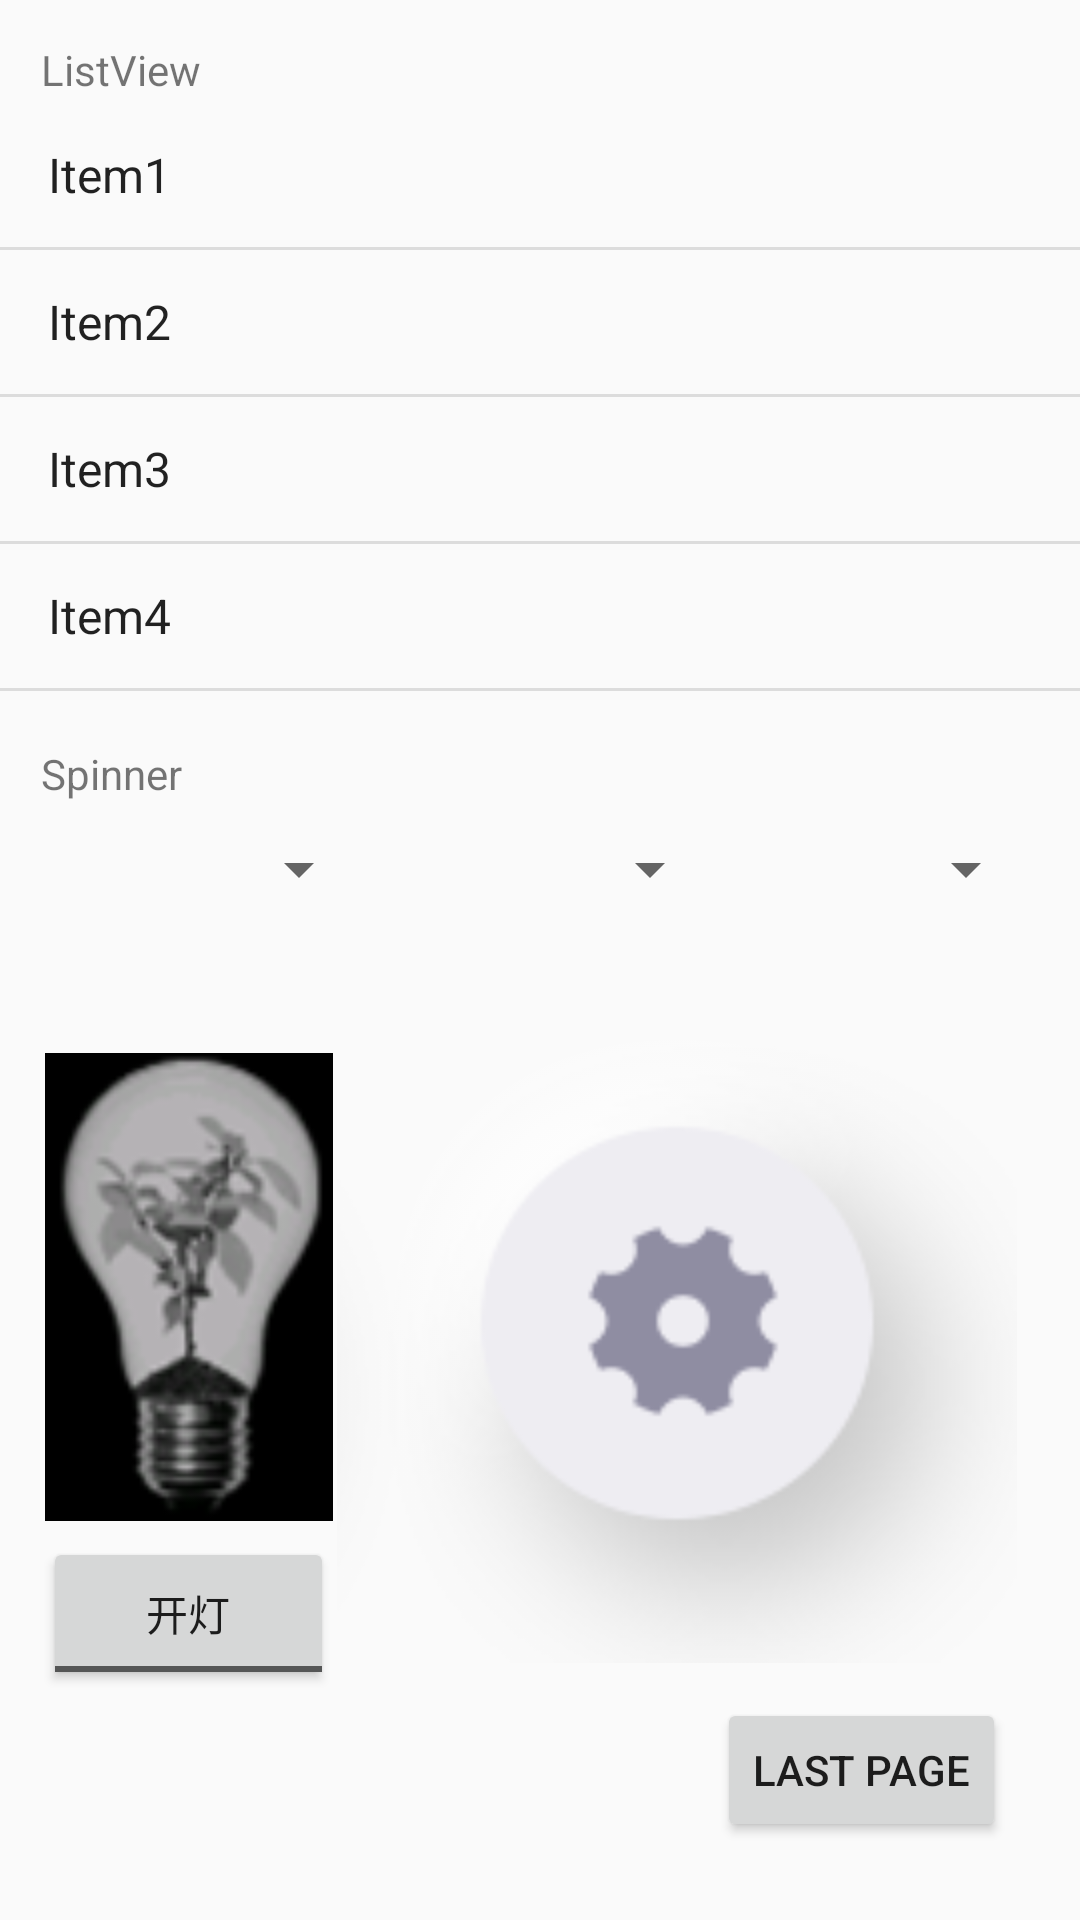

Reconstruct the res/layout file that produces this screen, plus the resources it refers to.
<!-- AndroidManifest.xml: application theme Theme.Project3 -->
<!-- res/layout/activity_main2.xml -->
<?xml version="1.0" encoding="utf-8"?>
<androidx.constraintlayout.widget.ConstraintLayout xmlns:android="http://schemas.android.com/apk/res/android"
    xmlns:app="http://schemas.android.com/apk/res-auto"
    xmlns:tools="http://schemas.android.com/tools"
    android:layout_width="match_parent"
    android:layout_height="match_parent"
    tools:context=".MainActivity2">

    <ListView
        android:id="@+id/items_ListView"
        android:layout_width="match_parent"
        android:layout_height="199dp"
        android:entries="@array/items"
        app:layout_constraintBottom_toBottomOf="parent"
        app:layout_constraintTop_toTopOf="parent"
        app:layout_constraintVertical_bias="0.078"
        tools:layout_editor_absoluteX="0dp" />

    <TextView
        android:id="@+id/textView"
        android:layout_width="wrap_content"
        android:layout_height="wrap_content"
        android:text="ListView"
        app:layout_constraintBottom_toBottomOf="parent"
        app:layout_constraintEnd_toEndOf="parent"
        app:layout_constraintHorizontal_bias="0.045"
        app:layout_constraintStart_toStartOf="parent"
        app:layout_constraintTop_toTopOf="parent"
        app:layout_constraintVertical_bias="0.022" />

    <Button
        android:id="@+id/lastPage_Button"
        android:layout_width="wrap_content"
        android:layout_height="wrap_content"
        android:text="Last Page"
        app:layout_constraintBottom_toBottomOf="parent"
        app:layout_constraintEnd_toEndOf="parent"
        app:layout_constraintHorizontal_bias="0.907"
        app:layout_constraintStart_toStartOf="parent"
        app:layout_constraintTop_toTopOf="parent"
        app:layout_constraintVertical_bias="0.956" />

    <Spinner
        android:id="@+id/province_Spinner"
        android:layout_width="109dp"
        android:layout_height="36dp"
        app:layout_constraintBottom_toBottomOf="parent"
        app:layout_constraintEnd_toEndOf="parent"
        app:layout_constraintHorizontal_bias="0.059"
        app:layout_constraintStart_toStartOf="parent"
        app:layout_constraintTop_toTopOf="parent"
        app:layout_constraintVertical_bias="0.45" />

    <Spinner
        android:id="@+id/county_Spinner"
        android:layout_width="109dp"
        android:layout_height="36dp"
        android:layout_marginEnd="16dp"
        app:layout_constraintBottom_toBottomOf="parent"
        app:layout_constraintEnd_toEndOf="parent"
        app:layout_constraintHorizontal_bias="0.69"
        app:layout_constraintStart_toEndOf="@+id/city_Spinner"
        app:layout_constraintTop_toTopOf="parent"
        app:layout_constraintVertical_bias="0.45" />

    <Spinner
        android:id="@+id/city_Spinner"
        android:layout_width="109dp"
        android:layout_height="36dp"
        android:layout_marginStart="8dp"
        app:layout_constraintBottom_toBottomOf="parent"
        app:layout_constraintStart_toEndOf="@+id/province_Spinner"
        app:layout_constraintTop_toTopOf="parent"
        app:layout_constraintVertical_bias="0.45" />

    <TextView
        android:id="@+id/textView2"
        android:layout_width="wrap_content"
        android:layout_height="wrap_content"
        android:text="Spinner"
        app:layout_constraintBottom_toBottomOf="parent"
        app:layout_constraintEnd_toEndOf="parent"
        app:layout_constraintHorizontal_bias="0.044"
        app:layout_constraintStart_toStartOf="parent"
        app:layout_constraintTop_toTopOf="parent"
        app:layout_constraintVertical_bias="0.4" />

    <Button
        android:id="@+id/button_off"
        android:layout_width="wrap_content"
        android:layout_height="wrap_content"
        android:background="@drawable/btnselector"
        app:layout_constraintBottom_toBottomOf="parent"
        app:layout_constraintEnd_toEndOf="parent"
        app:layout_constraintHorizontal_bias="0.842"
        app:layout_constraintStart_toStartOf="parent"
        app:layout_constraintTop_toTopOf="parent"
        app:layout_constraintVertical_bias="0.793" />

    <ImageView
        android:id="@+id/light_ImageView"
        android:layout_width="wrap_content"
        android:layout_height="wrap_content"
        app:layout_constraintBottom_toBottomOf="parent"
        app:layout_constraintEnd_toEndOf="parent"
        app:layout_constraintHorizontal_bias="0.057"
        app:layout_constraintStart_toStartOf="parent"
        app:layout_constraintTop_toTopOf="parent"
        app:layout_constraintVertical_bias="0.725"
        app:srcCompat="@drawable/off" />

    <ToggleButton
        android:id="@+id/light_ToggleButton"
        android:layout_width="97dp"
        android:layout_height="51dp"
        android:text="ToggleButton"
        android:textOff="开灯"
        android:textOn="关灯"
        app:layout_constraintBottom_toBottomOf="parent"
        app:layout_constraintEnd_toEndOf="parent"
        app:layout_constraintHorizontal_bias="0.054"
        app:layout_constraintStart_toStartOf="parent"
        app:layout_constraintTop_toBottomOf="@+id/light_ImageView"
        app:layout_constraintVertical_bias="0.065" />

    <TextView
        android:id="@+id/textView3"
        android:layout_width="wrap_content"
        android:layout_height="wrap_content"
        android:text="ToggleButon"
        app:layout_constraintBottom_toBottomOf="parent"
        app:layout_constraintEnd_toEndOf="parent"
        app:layout_constraintHorizontal_bias="0.867"
        app:layout_constraintStart_toStartOf="parent"
        app:layout_constraintTop_toTopOf="parent"
        app:layout_constraintVertical_bias="0.925" />

</androidx.constraintlayout.widget.ConstraintLayout>
<!-- resources referenced by this layout -->
<resources>
  <string-array name="items">
          <item>Item1</item>
          <item>Item2</item>
          <item>Item3</item>
          <item>Item4</item>
      </string-array>
  <!-- drawable btnselector (drawable) -->
  <?xml version="1.0" encoding="utf-8"?>
  <selector xmlns:android="http://schemas.android.com/apk/res/android">
      <item android:state_pressed="true" android:drawable="@drawable/btton_off"/>
      <item android:state_pressed="false" android:drawable="@drawable/btton_on"/>
  </selector>
  <!-- drawable off: png bitmap (drawable-ldpi, 9351 bytes) -->
  <style name="Theme.Project3" parent="Theme.MaterialComponents.DayNight.DarkActionBar.Bridge">
          
          <item name="colorPrimary">@color/purple_500</item>
          <item name="colorPrimaryVariant">@color/purple_700</item>
          <item name="colorOnPrimary">@color/white</item>
          
          <item name="colorSecondary">@color/teal_200</item>
          <item name="colorSecondaryVariant">@color/teal_700</item>
          <item name="colorOnSecondary">@color/black</item>
          
          <item name="android:statusBarColor" tools:targetApi="l">?attr/colorPrimaryVariant</item>
          
      </style>
  <!-- drawable btton_off: png bitmap (drawable-ldpi, 8527 bytes) -->
  <!-- drawable btton_on: png bitmap (drawable-ldpi, 15338 bytes) -->
  <!-- not gathered from this repository: default colours our renderer supplied (Android Studio template values) -->
  <color name="purple_500">#FF6200EE</color>
  <color name="purple_700">#FF3700B3</color>
  <color name="teal_200">#FF03DAC5</color>
  <color name="teal_700">#FF018786</color>
  <color name="black">#FF000000</color>
  <color name="white">#FFFFFFFF</color>
</resources>
